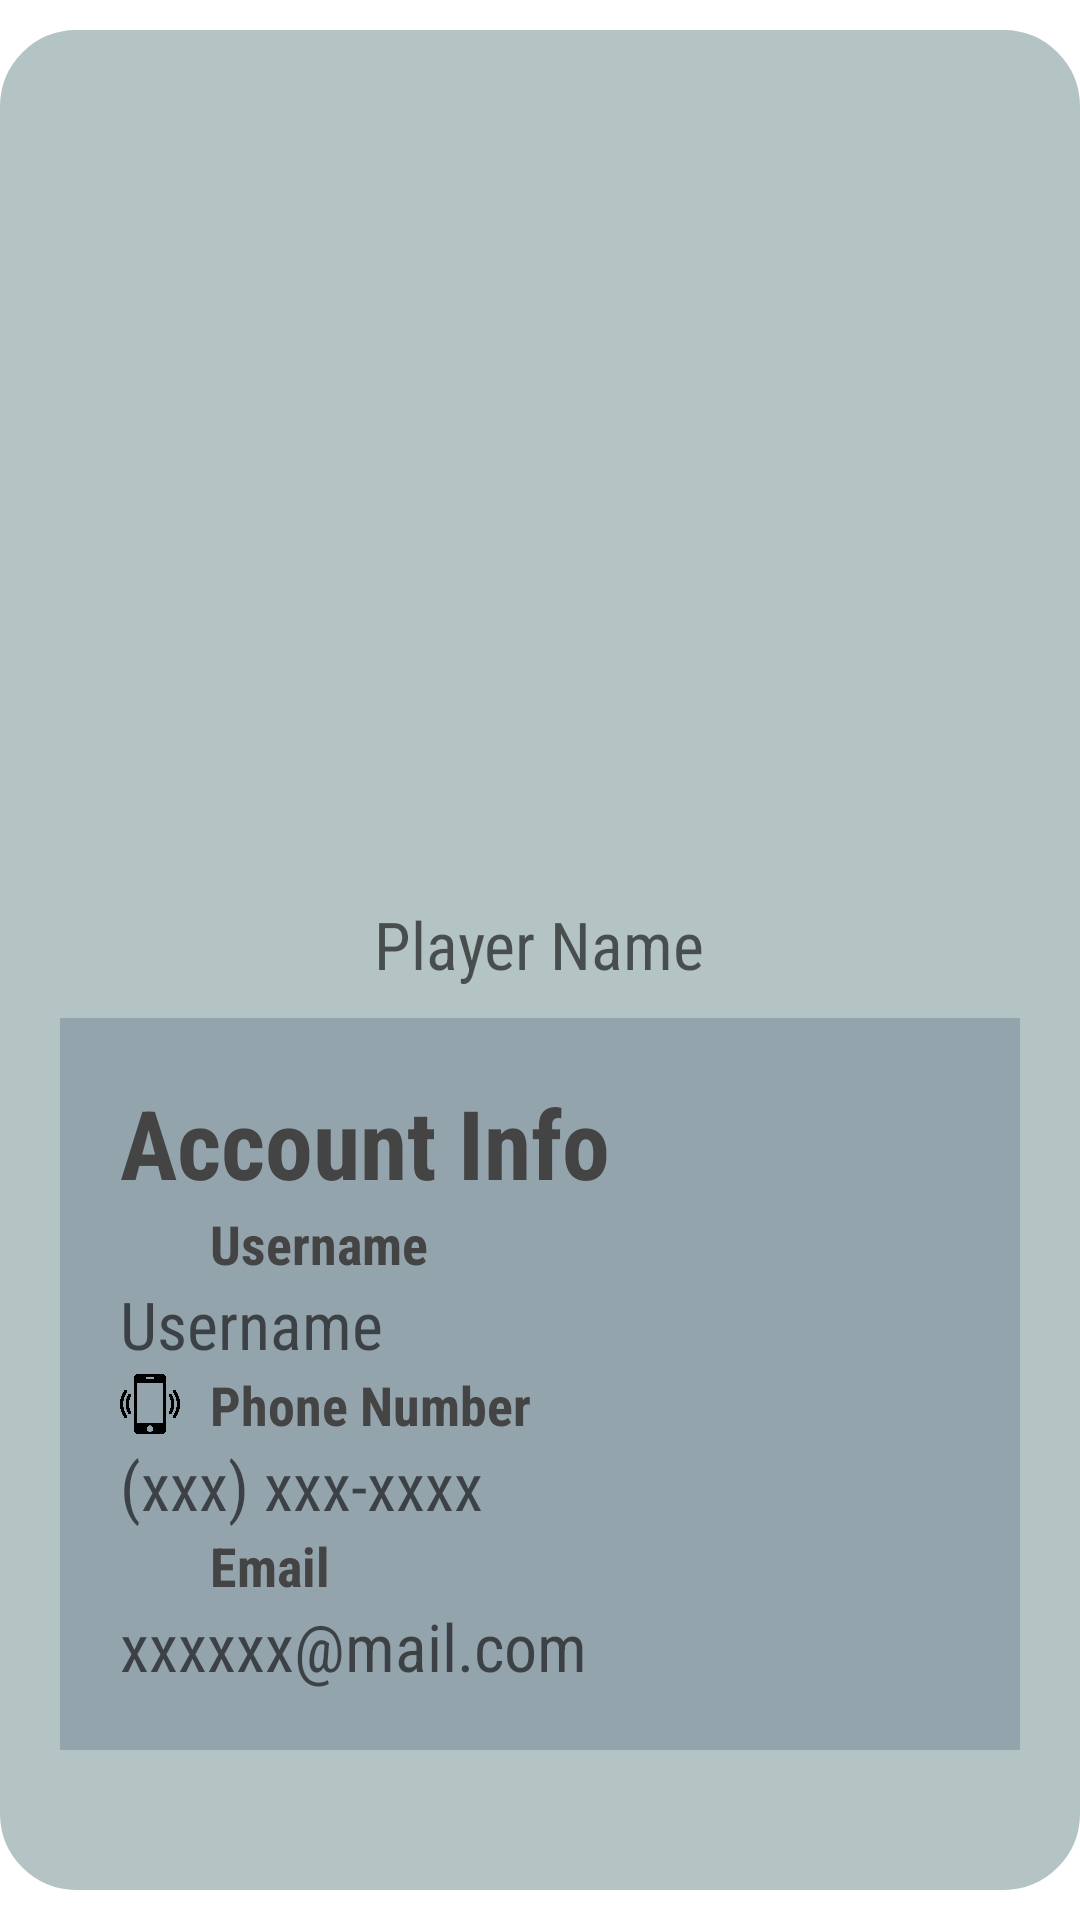

This screen was rendered from an Android layout file. Write that file and the resources it references.
<!-- AndroidManifest.xml: application theme Theme.CMPUT301W23T31Project -->
<!-- res/layout/activity_my_account_screen.xml -->
<?xml version="1.0" encoding="utf-8"?>
<LinearLayout
    xmlns:android="http://schemas.android.com/apk/res/android"
    xmlns:tools="http://schemas.android.com/tools"
    xmlns:app="http://schemas.android.com/apk/res-auto"
    android:layout_width="match_parent"
    android:layout_height="match_parent"
    android:gravity="center"
    android:orientation="vertical"
    android:layout_margin="10dp">


    <LinearLayout
        android:layout_width="match_parent"
        android:layout_height="match_parent"
        android:layout_marginVertical="10dp"
        android:alpha="1"
        android:background="@drawable/drawable_ui"
        android:backgroundTint="@color/light_background_tint"
        android:gravity="center_horizontal"
        android:orientation="vertical"
        android:padding="20dp">

        <ImageView
            android:id="@+id/imgPicker"
            android:layout_width="260dp"
            android:layout_height="260dp"
            android:layout_gravity="center"
            app:srcCompat="@drawable/account_icon" />

        <TextView
            android:id="@+id/account_info_name"
            android:layout_width="wrap_content"
            android:layout_height="wrap_content"
            android:padding="10dp"
            android:gravity="center"
            android:hint="Player Name"
            style="@style/basic_medium_text" />

        <LinearLayout
            android:layout_width="match_parent"
            android:layout_height="wrap_content"
            android:orientation="vertical"
            android:padding="20dp"
            android:background="@color/dark_background_tint">

            <TextView
                android:layout_width="wrap_content"
                android:layout_height="wrap_content"
                android:gravity="center"

                android:text="Account Info"
                style="@style/bold_medium_header"/>

            <LinearLayout
                android:layout_width="wrap_content"
                android:layout_height="wrap_content"
                android:gravity="center"
                android:orientation="horizontal">

                <ImageView
                    android:layout_width="20dp"
                    android:layout_height="20dp"
                    android:src="@drawable/account_icon"/>
                <Space
                    android:layout_width="10dp"
                    android:layout_height="match_parent"/>
                <TextView
                    android:layout_width="wrap_content"
                    android:layout_height="wrap_content"
                    android:gravity="center"

                    android:text="Username"
                    style="@style/bold_mini_header"/>

            </LinearLayout>

            <TextView
                android:id="@+id/account_info_total_username"
                android:layout_width="wrap_content"
                android:layout_height="wrap_content"

                android:hint="Username"
                style="@style/basic_medium_text"/>

            <LinearLayout
                android:layout_width="wrap_content"
                android:layout_height="wrap_content"
                android:gravity="center"
                android:orientation="horizontal">

                <ImageView
                    android:layout_width="20dp"
                    android:layout_height="20dp"
                    android:src="@drawable/phone"/>
                <Space
                    android:layout_width="10dp"
                    android:layout_height="match_parent"/>
                <TextView
                    android:layout_width="wrap_content"
                    android:layout_height="wrap_content"
                    android:gravity="center"

                    android:text="Phone Number"
                    style="@style/bold_mini_header"/>

            </LinearLayout>

            <TextView
                android:id="@+id/account_info_phone_number"
                android:layout_width="wrap_content"
                android:layout_height="wrap_content"

                android:hint="(xxx) xxx-xxxx"
                style="@style/basic_medium_text"/>


            <LinearLayout
                android:layout_width="wrap_content"
                android:layout_height="wrap_content"
                android:gravity="center"
                android:orientation="horizontal">

                <ImageView
                    android:layout_width="20dp"
                    android:layout_height="20dp"
                    android:src="@drawable/icon_of_email"/>
                <Space
                    android:layout_width="10dp"
                    android:layout_height="match_parent"/>
                <TextView
                    android:layout_width="wrap_content"
                    android:layout_height="wrap_content"
                    android:gravity="center"

                    android:text="Email"
                    style="@style/bold_mini_header"/>

            </LinearLayout>

            <TextView
                android:id="@+id/account_info_email"
                android:layout_width="wrap_content"
                android:layout_height="wrap_content"

                android:hint="xxxxxx@mail.com"
                style="@style/basic_medium_text"/>

        </LinearLayout>

    </LinearLayout>

</LinearLayout>
<!-- resources referenced by this layout -->
<resources>
  <color name="dark_background_tint">#94a4ac</color>
  <color name="light_background_tint">#b4c3c4</color>
  <!-- drawable drawable_ui (drawable) -->
  <?xml version="1.0" encoding="utf-8"?>
  <shape xmlns:android="http://schemas.android.com/apk/res/android"
      android:shape="rectangle" >
  
      
      <corners
          android:radius="25dp" />
      <stroke android:width="0.9dp"
          android:color="@color/black" />
      
  
      <size
          android:height="40dp"
          android:width="40dp" />
      
  </shape>
  <!-- drawable phone: png bitmap (drawable, 23698 bytes) -->
  <style name="basic_medium_text" parent="basic_text">
          <item name="android:textSize">22sp</item>
      </style>
  <style name="bold_medium_header" parent="bold_header">
          <item name="android:textSize">32sp</item>
      </style>
  <style name="bold_mini_header" parent="bold_header">
          <item name="android:textSize">18sp</item>
      </style>
  <style name="Theme.CMPUT301W23T31Project" parent="Theme.MaterialComponents.DayNight.DarkActionBar">
          
          <item name="colorPrimary">@color/app_primary_color</item>
          <item name="colorPrimaryVariant">@color/purple_700</item>
          <item name="colorOnPrimary">@color/white</item>
          
          <item name="colorSecondary">@color/teal_200</item>
          <item name="colorSecondaryVariant">@color/teal_700</item>
          <item name="colorOnSecondary">@color/black</item>
          
          <item name="android:statusBarColor">@color/forehead_bar_color</item>
          
          <item name="android:actionOverflowButtonStyle">@style/OverFlow</item>
      </style>
  <color name="black">#FF000000</color>
  <style name="basic_text" parent="Theme.MaterialComponents.DayNight.DarkActionBar">
          <item name="android:fontFamily">sans-serif-condensed</item>
          <item name="android:textColor">@color/default_text_color</item>
      </style>
  <style name="bold_header" parent="basic_text">
          <item name="android:textStyle">bold</item>
          <item name="android:textColor">@color/header_accent_color</item>
      </style>
  <color name="app_primary_color">#f7b28b</color>
  <color name="purple_700">#FF3700B3</color>
  <color name="white">#FFFFFFFF</color>
  <color name="teal_200">#FF03DAC5</color>
  <color name="teal_700">#FF018786</color>
  <color name="forehead_bar_color">@color/app_primary_color</color>
  <style name="OverFlow" parent="@android:style/Widget.Holo.ActionButton.Overflow">
          <item name="android:src">@drawable/hamburger_menu</item>
      </style>
  <color name="default_text_color">#222222</color>
  <color name="header_accent_color">#444444</color>
  <!-- drawable hamburger_menu (drawable) -->
  <vector
      android:height="24dp"
      android:tint="#000000"
      android:viewportHeight="24"
      android:viewportWidth="24"
      android:width="24dp"
      xmlns:android="http://schemas.android.com/apk/res/android">
      <path
          android:fillColor="@android:color/black"
          android:pathData="M3,18h18v-2L3,16v2zM3,13h18v-2L3,11v2zM3,6v2h18L21,6L3,6z"
          />
  </vector>
</resources>
